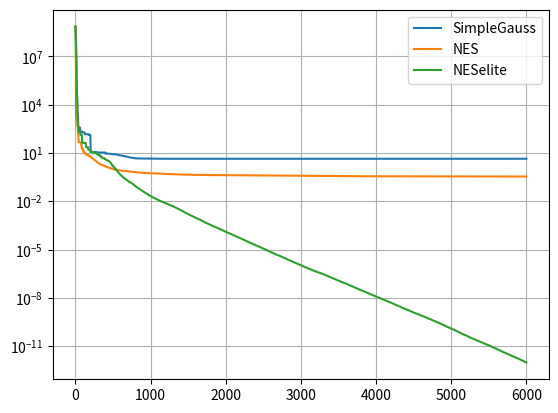
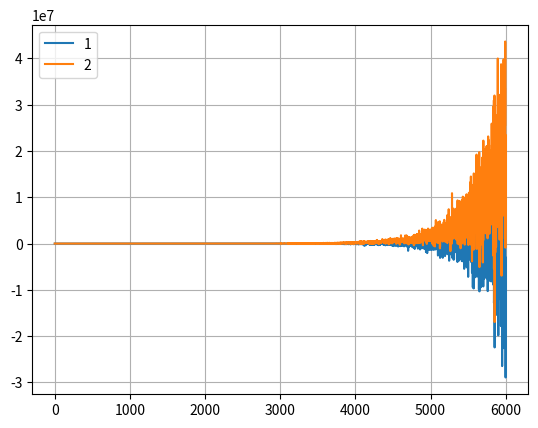

These charts were generated, in order, by the following Python code:
import numpy as np
import matplotlib.pyplot as plt



def testfun(x):
#    loss = np.sum((x - np.ones(len(x))*10)**2)
    loss = 100 * np.sum((x[:-1]**2-x[1:])**2) + np.sum((x[:-1]-1)**2)
    return loss


def GetExp(pop, popf, xnes, sigma, dim):
    
    sp = np.ones((len(popf), dim))
    for i in range(len(popf)):
        sp[i,:] = popf[i]*((1/np.sqrt(2*np.pi*sigma**2))*np.exp(-(pop[i,:]-xnes)**2/(2*sigma**2)))
    
    return np.sum(sp) / (len(popf)*dim)
    

def SimpleGauss(gen, sig, num, dim):
    
    xsga = -np.ones(dim) * 30
    res = []
    best = 1e+10
    for i in range(gen):
        if (i+1)%200 == 0:
            sig /= 10
        for j in range(num):
            
            tril = xsga + np.random.randn(dim) * sig
            fit = testfun(tril)
            
            if fit < best:
                best = fit
                xsga = tril
        res.append(best)
        
    return xsga, res

def NES(gen, sig, num, dim):

    xnes = -np.ones(dim) * 30
    res = []
    exp_1 = []
    exp_2 = []
    best = 1e+10
    pop = np.ones((num, dim))
    popf = np.ones(num)
    sigma = np.ones(dim) * sig
    shapevec = np.linspace(0.5, -0.5, num)
    delta_m = np.zeros(dim)
    delta_s = np.zeros(dim)
    for i in range(gen):
        
        for j in range(num):
            
            tril = xnes + np.random.randn(dim) * sigma
            pop[j, :] = tril
            fit = testfun(tril)
            popf[j] = fit
            
            if fit < best:
                best = fit
#                xnes = tril
        res.append(best)
        
        index = np.argsort(popf)
        popf[index] = shapevec
        exp_1.append(GetExp(pop, popf, xnes, sigma, dim))
        # Update the xmean and sigam
        sum_m = 0
        sum_s = 0
        for q in range(num):
            sum_m = sum_m + popf[q] * (pop[q, :] - xnes)
            sum_s = sum_s + popf[q] * ((pop[q, :] - xnes)**2 - sigma**2) / (sigma)
        delta_m = 0.5 * delta_m + sum_m
        delta_s = 0.5 * delta_s + sum_s/num
        xnes += 0.5 * delta_m
        sigma += 0.2 * delta_s
        
#        print(sigma)
        
        exp_2.append(GetExp(pop, popf, xnes, sigma, dim))
    
    return xnes, res, exp_1, exp_2


def NESelite(gen, sig, num, dim):

    xnes = -np.ones(dim) * 30
    res = []
    exp_1 = []
    exp_2 = []
    best = 1e+10
    pop = np.ones((num, dim))
    popf = np.ones(num)
    sigma = np.ones(dim) * sig
    elites = int(np.ceil(num*0.8))
    shapevec = np.linspace(0.5, -0.5, elites)
    delta_m = np.zeros(dim)
    delta_s = np.zeros(dim)
    for i in range(gen):
        
        for j in range(num):
            
            tril = xnes + np.random.randn(dim) * sigma
            pop[j, :] = tril
            fit = testfun(tril)
            popf[j] = fit
            
            if fit < best:
                best = fit
#                xnes = tril
        res.append(best)
        
        index = np.argsort(popf)
        popn = pop[index[0:elites], :]
        popfn = popf[index[0:elites]]
        popfn = shapevec
        exp_1.append(GetExp(popn, popfn, xnes, sigma, dim))
        # Update the xmean and sigam
        sum_m = 0
        sum_s = 0
        for q in range(elites):
            sum_m = sum_m + popfn[q] * (popn[q, :] - xnes)
            sum_s = sum_s + popfn[q] * ((popn[q, :] - xnes)**2 - sigma**2) / (sigma)
        delta_m = delta_m * 0.5 + sum_m
        delta_s = delta_s * 0.5 + sum_s/num
        xnes += 0.5 * delta_m
        sigma += 0.2 * delta_s
        
#        print(sigma)
        
        exp_2.append(GetExp(popn, popfn, xnes, sigma, dim))
    
    return xnes, res, exp_1, exp_2



if __name__ == "__main__":

    xsga, sga = SimpleGauss(6000, 1, 30, 10)
    xnes, nes, exp_1, exp_2 = NES(6000, 1, 30, 10)
    xeli, eli, exp_3, exp_4 = NESelite(6000, 1, 30, 10)
    
    plt.figure()
    plt.plot(sga, label='SimpleGauss')
    plt.plot(nes, label='NES')
    plt.plot(eli, label='NESelite')
    plt.yscale('log')
    plt.legend()
    plt.grid()
#    plt.savefig('com_1.png', dpi=600)
    plt.show()
    
    plt.figure()
    plt.plot(exp_3, label='1')
    plt.plot(exp_4, label='2')
#    plt.yscale('log')
    plt.legend()
    plt.grid()
#    plt.savefig('com_2.png', dpi=600)
    plt.show()